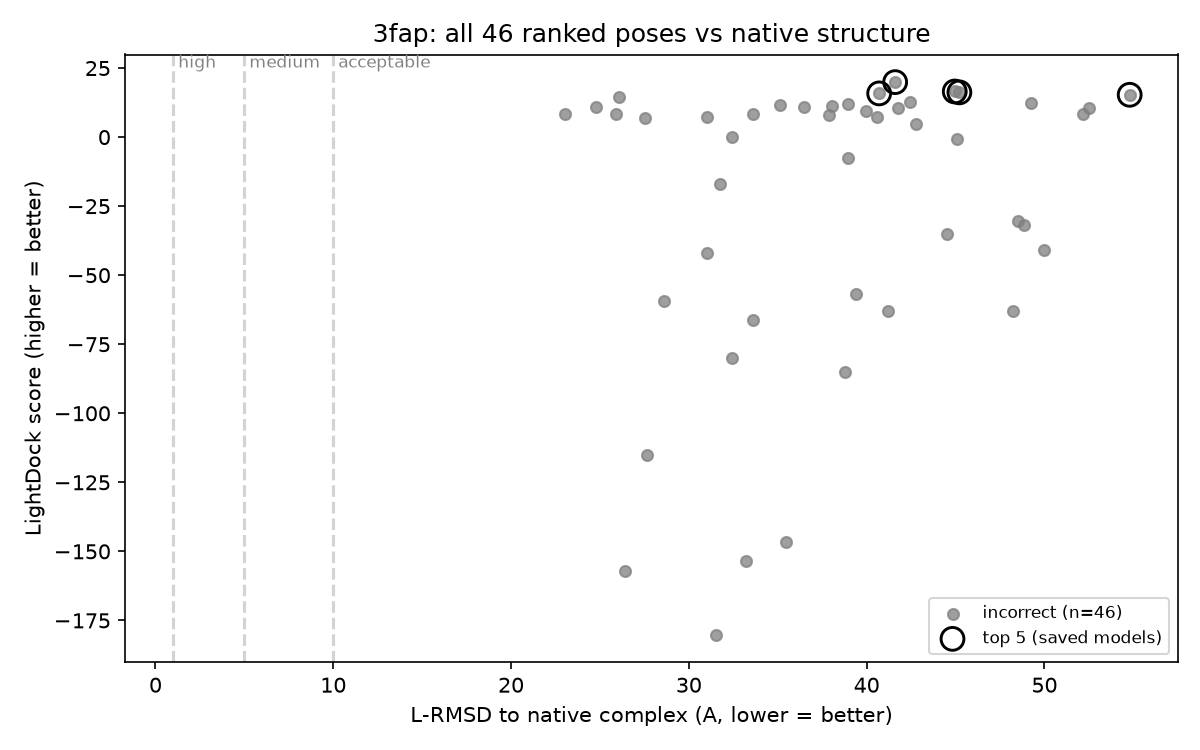

The file beside this chart, header and first rows:
Rank, Model, Score, L_RMSD, I_RMSD, fnat, DockQ, CAPRI, Mapped_rec, Mapped_lig, Native_contacts
1, swarm_4/lightdock_83.pdb, 19.9, 41.6, 15.59, 0.0, 0.016, incorrect, 107, 91, 26
2, swarm_0/lightdock_63.pdb, 16.52, 44.96, 14.49, 0.0, 0.015, incorrect, 107, 91, 26
3, swarm_4/lightdock_52.pdb, 16.2, 45.22, 18.3, 0.0, 0.014, incorrect, 107, 91, 26
4, swarm_0/lightdock_73.pdb, 15.82, 40.7, 14.7, 0.115, 0.056, incorrect, 107, 91, 26
5, swarm_2/lightdock_41.pdb, 15.32, 54.8, 19.66, 0.0, 0.01, incorrect, 107, 91, 26
6, swarm_3/lightdock_21.pdb, 14.38, 26.09, 11.28, 0.115, 0.076, incorrect, 107, 91, 26
7, swarm_4/lightdock_89.pdb, 12.85, 42.47, 17.83, 0.0, 0.015, incorrect, 107, 91, 26
8, swarm_2/lightdock_29.pdb, 12.45, 49.24, 16.99, 0.0, 0.012, incorrect, 107, 91, 26
9, swarm_3/lightdock_59.pdb, 12.1, 38.96, 10.99, 0.0, 0.021, incorrect, 107, 91, 26
10, swarm_0/lightdock_44.pdb, 11.57, 35.14, 11.72, 0.0, 0.024, incorrect, 107, 91, 26
11, swarm_3/lightdock_22.pdb, 11.22, 38.05, 16.27, 0.0, 0.019, incorrect, 107, 91, 26
12, swarm_4/lightdock_3.pdb, 10.94, 36.49, 13.59, 0.038, 0.034, incorrect, 107, 91, 26
13, swarm_1/lightdock_10.pdb, 10.91, 24.8, 11.97, 0.0, 0.04, incorrect, 107, 91, 26
14, swarm_1/lightdock_98.pdb, 10.64, 41.75, 15.26, 0.0, 0.016, incorrect, 107, 91, 26
15, swarm_2/lightdock_61.pdb, 10.39, 52.49, 18.58, 0.0, 0.011, incorrect, 107, 91, 26
16, swarm_3/lightdock_8.pdb, 9.529, 39.99, 13.1, 0.0, 0.019, incorrect, 107, 91, 26
17, swarm_2/lightdock_31.pdb, 8.501, 52.15, 19.59, 0.0, 0.011, incorrect, 107, 91, 26
18, swarm_1/lightdock_9.pdb, 8.429, 25.92, 10.57, 0.0, 0.039, incorrect, 107, 91, 26
19, swarm_1/lightdock_33.pdb, 8.321, 23.06, 9.614, 0.308, 0.15, incorrect, 107, 91, 26
20, swarm_4/lightdock_20.pdb, 8.246, 33.64, 10.62, 0.038, 0.039, incorrect, 107, 91, 26
21, swarm_1/lightdock_61.pdb, 8.058, 37.88, 15.52, 0.0, 0.019, incorrect, 107, 91, 26
22, swarm_0/lightdock_22.pdb, 7.449, 40.6, 14.03, 0.0, 0.018, incorrect, 107, 91, 26
23, swarm_3/lightdock_33.pdb, 7.361, 31.02, 9.209, 0.0, 0.032, incorrect, 107, 91, 26
24, swarm_1/lightdock_94.pdb, 6.762, 27.52, 13.39, 0.0, 0.033, incorrect, 107, 91, 26
25, swarm_0/lightdock_62.pdb, 4.908, 42.75, 15.2, 0.0, 0.016, incorrect, 107, 91, 26
26, swarm_3/lightdock_91.pdb, -0.067, 32.41, 13.85, 0.0, 0.025, incorrect, 107, 91, 26
27, swarm_2/lightdock_14.pdb, -0.708, 45.08, 16.89, 0.0, 0.014, incorrect, 107, 91, 26
28, swarm_0/lightdock_51.pdb, -7.56, 38.95, 14.24, 0.0, 0.019, incorrect, 107, 91, 26
29, swarm_3/lightdock_47.pdb, -16.89, 31.77, 15.6, 0.0, 0.025, incorrect, 107, 91, 26
30, swarm_2/lightdock_35.pdb, -30.54, 48.54, 14.07, 0.0, 0.014, incorrect, 107, 91, 26
31, swarm_2/lightdock_56.pdb, -31.98, 48.82, 16.68, 0.0, 0.012, incorrect, 107, 91, 26
32, swarm_2/lightdock_43.pdb, -35.15, 44.49, 15.86, 0.0, 0.015, incorrect, 107, 91, 26
33, swarm_2/lightdock_7.pdb, -40.89, 49.96, 17.46, 0.0, 0.012, incorrect, 107, 91, 26
34, swarm_1/lightdock_37.pdb, -41.84, 31.05, 8.301, 0.077, 0.059, incorrect, 107, 91, 26
35, swarm_0/lightdock_97.pdb, -56.9, 39.39, 13.27, 0.038, 0.032, incorrect, 107, 91, 26
36, swarm_1/lightdock_39.pdb, -59.21, 28.59, 12.72, 0.077, 0.057, incorrect, 107, 91, 26
37, swarm_2/lightdock_82.pdb, -63.12, 41.23, 12.88, 0.0, 0.018, incorrect, 107, 91, 26
38, swarm_2/lightdock_23.pdb, -63.14, 48.21, 14.89, 0.0, 0.013, incorrect, 107, 91, 26
39, swarm_1/lightdock_84.pdb, -66.41, 33.61, 11.03, 0.0, 0.026, incorrect, 107, 91, 26
40, swarm_3/lightdock_27.pdb, -79.88, 32.43, 13.63, 0.0, 0.025, incorrect, 107, 91, 26
41, swarm_0/lightdock_2.pdb, -85.21, 38.8, 15.47, 0.0, 0.018, incorrect, 107, 91, 26
42, swarm_3/lightdock_76.pdb, -115.1, 27.67, 13.75, 0.0, 0.033, incorrect, 107, 91, 26
43, swarm_4/lightdock_97.pdb, -146.7, 35.47, 13.88, 0.0, 0.022, incorrect, 107, 91, 26
44, swarm_1/lightdock_2.pdb, -153.6, 33.22, 11.18, 0.0, 0.026, incorrect, 107, 91, 26
45, swarm_0/lightdock_23.pdb, -157.1, 26.4, 9.676, 0.077, 0.065, incorrect, 107, 91, 26
46, swarm_0/lightdock_75.pdb, -180.1, 31.52, 12.06, 0.0, 0.028, incorrect, 107, 91, 26
